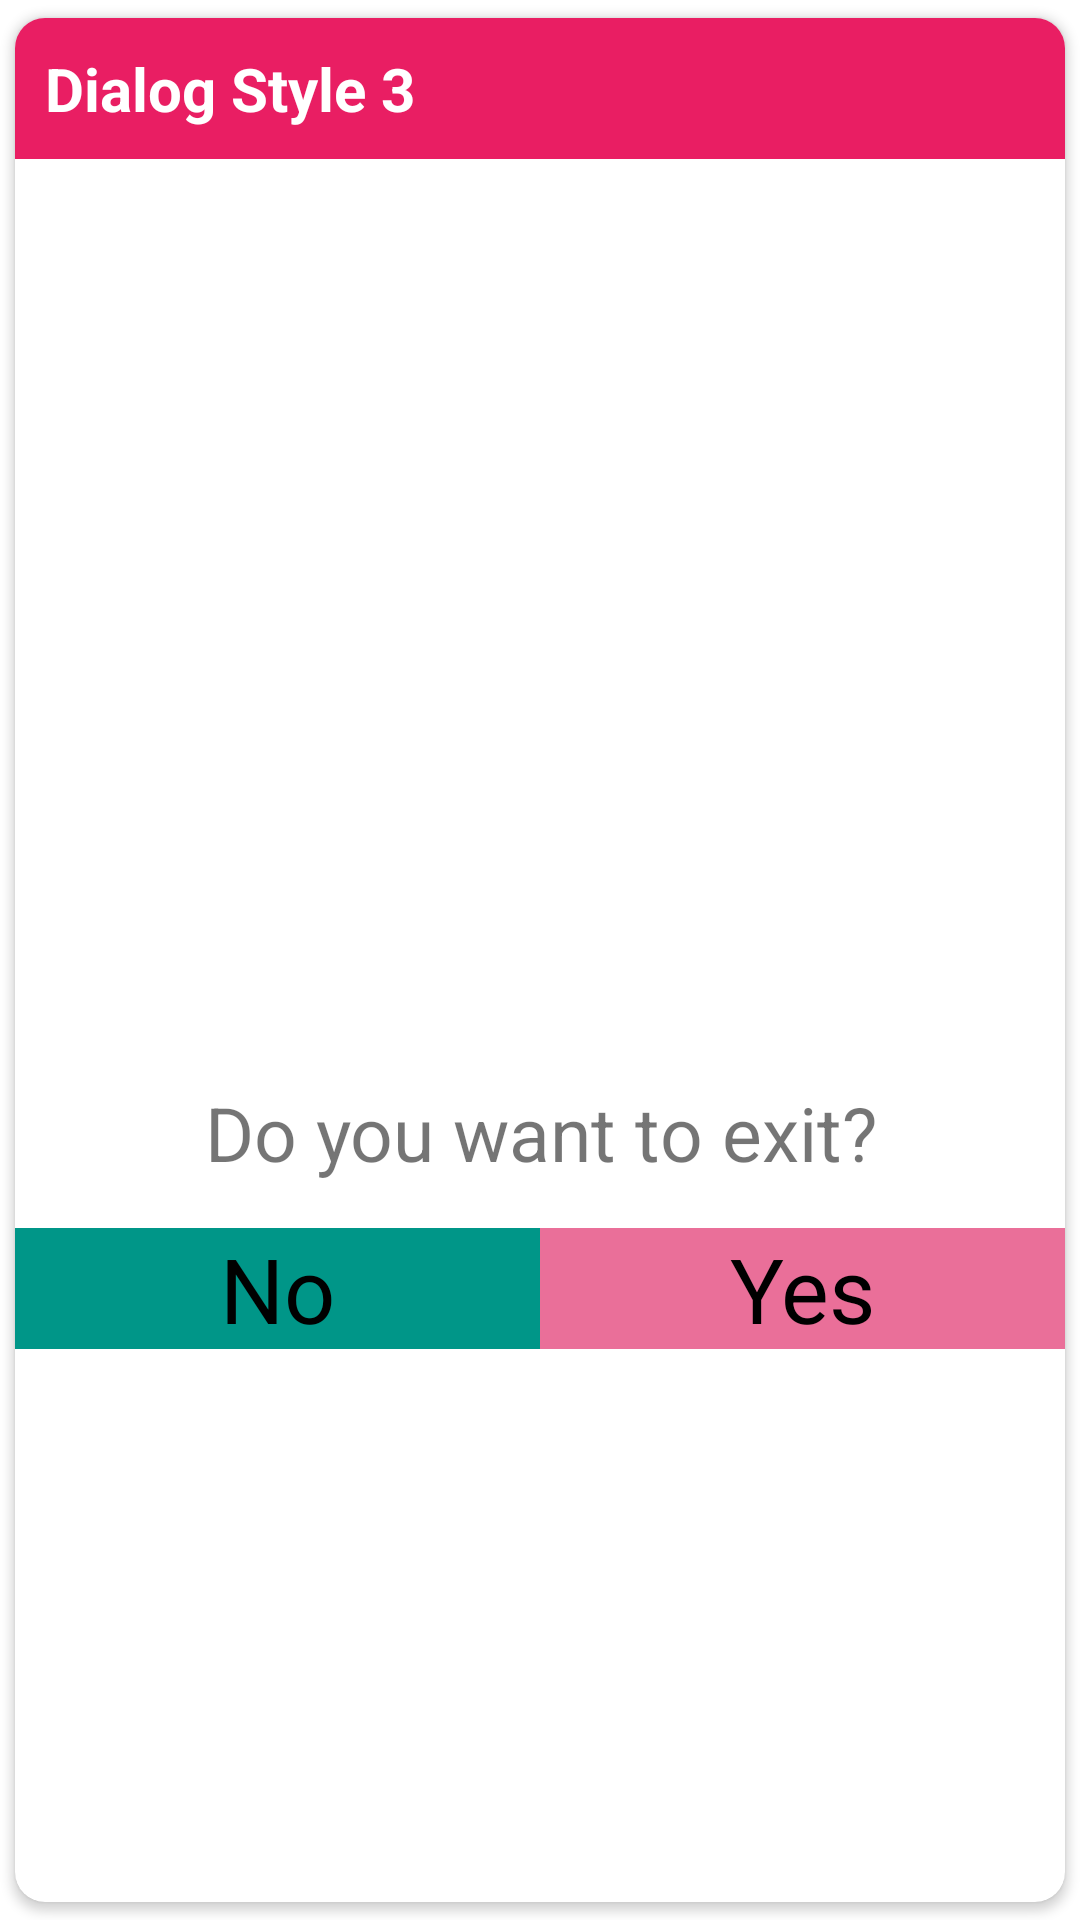

This screen was rendered from an Android layout file. Write that file and the resources it references.
<!-- AndroidManifest.xml: application theme Theme.CustomExitDialogBox -->
<!-- res/layout/dialog_3.xml -->
<?xml version="1.0" encoding="utf-8"?>
<androidx.constraintlayout.widget.ConstraintLayout xmlns:android="http://schemas.android.com/apk/res/android"
    xmlns:app="http://schemas.android.com/apk/res-auto"
    xmlns:tools="http://schemas.android.com/tools"
    android:layout_width="350dp"
    android:layout_height="wrap_content"
    android:layout_gravity="center">

    <androidx.cardview.widget.CardView
        android:layout_width="match_parent"
        android:layout_height="match_parent"
        android:elevation="20dp"
        android:padding="10dp"
        app:cardCornerRadius="10dp"
        app:cardUseCompatPadding="true"
        app:layout_constraintBottom_toBottomOf="parent"
        app:layout_constraintEnd_toEndOf="parent"
        app:layout_constraintStart_toStartOf="parent"
        app:layout_constraintTop_toTopOf="parent"
        tools:ignore="MissingConstraints">

        <androidx.constraintlayout.widget.ConstraintLayout
            android:layout_width="match_parent"
            android:layout_height="match_parent">

            <TextView
                android:id="@+id/textView"
                android:layout_width="match_parent"
                android:layout_height="wrap_content"
                android:background="@color/text_bg"
                android:padding="10dp"
                android:paddingTop="10dp"
                android:text="Dialog Style 3"
                android:textColor="@color/white"
                android:textSize="20sp"
                android:textStyle="bold"
                tools:layout_editor_absoluteX="0dp"
                tools:layout_editor_absoluteY="-4dp" />

            <ImageView
                android:id="@+id/cancelDialogId"
                android:layout_width="35dp"
                android:layout_height="35dp"
                android:layout_marginTop="8dp"
                android:src="@drawable/ic_baseline_cancel_24"
                app:layout_constraintEnd_toEndOf="parent"
                app:layout_constraintHorizontal_bias="0.947"
                app:layout_constraintStart_toStartOf="parent"
                app:layout_constraintTop_toTopOf="parent"
                tools:ignore="ContentDescription" />

            <LinearLayout
                android:id="@+id/linearLayout"
                android:layout_width="match_parent"
                android:layout_height="wrap_content"
                android:layout_marginTop="50dp"
                android:orientation="vertical"
                app:layout_constraintBottom_toBottomOf="parent"
                app:layout_constraintTop_toTopOf="parent">

                <ImageView
                    android:layout_width="120dp"
                    android:layout_height="120dp"
                    android:layout_gravity="center"
                    android:padding="10dp"
                    android:src="@drawable/ic_baseline_warning_amber_24"
                    tools:ignore="ContentDescription" />

                <TextView
                    android:layout_width="match_parent"
                    android:layout_height="wrap_content"
                    android:text="Do you want to exit?"
                    android:textAlignment="center"
                    android:textSize="25sp" />

                <LinearLayout
                    android:layout_width="match_parent"
                    android:layout_height="wrap_content"
                    android:layout_marginTop="15dp"
                    android:gravity="center"
                    android:weightSum="2">

                    <TextView
                        android:layout_weight="1"
                        android:id="@+id/cancelButtonId_D3"
                        android:layout_width="0dp"
                        android:layout_height="match_parent"
                        android:text="No"
                        android:textSize="30sp"
                        android:textAlignment="center"
                        android:background="#009688"
                        android:textColor="@color/black"/>

                    <TextView
                        android:layout_weight="1"
                        android:id="@+id/yesButtonId_D3"
                        android:layout_width="0dp"
                        android:layout_height="wrap_content"
                        android:text="Yes"
                        android:textSize="30sp"
                        android:textAlignment="center"
                        android:background="#EA6F99"
                        android:textColor="@color/black"/>
                </LinearLayout>

            </LinearLayout>


        </androidx.constraintlayout.widget.ConstraintLayout>

    </androidx.cardview.widget.CardView>

</androidx.constraintlayout.widget.ConstraintLayout>
<!-- resources referenced by this layout -->
<resources>
  <color name="black">#FF000000</color>
  <color name="text_bg">#E91E63</color>
  <color name="white">#FFFFFFFF</color>
  <style name="Theme.CustomExitDialogBox" parent="Theme.MaterialComponents.DayNight.DarkActionBar">
          
          <item name="colorPrimary">@color/purple_500</item>
          <item name="colorPrimaryVariant">@color/purple_700</item>
          <item name="colorOnPrimary">@color/white</item>
          
          <item name="colorSecondary">@color/teal_200</item>
          <item name="colorSecondaryVariant">@color/teal_700</item>
          <item name="colorOnSecondary">@color/black</item>
          
          <item name="android:statusBarColor">?attr/colorPrimaryVariant</item>
          
      </style>
  <color name="purple_500">#FF6200EE</color>
  <color name="purple_700">#FF3700B3</color>
  <color name="teal_200">#FF03DAC5</color>
  <color name="teal_700">#FF018786</color>
</resources>
